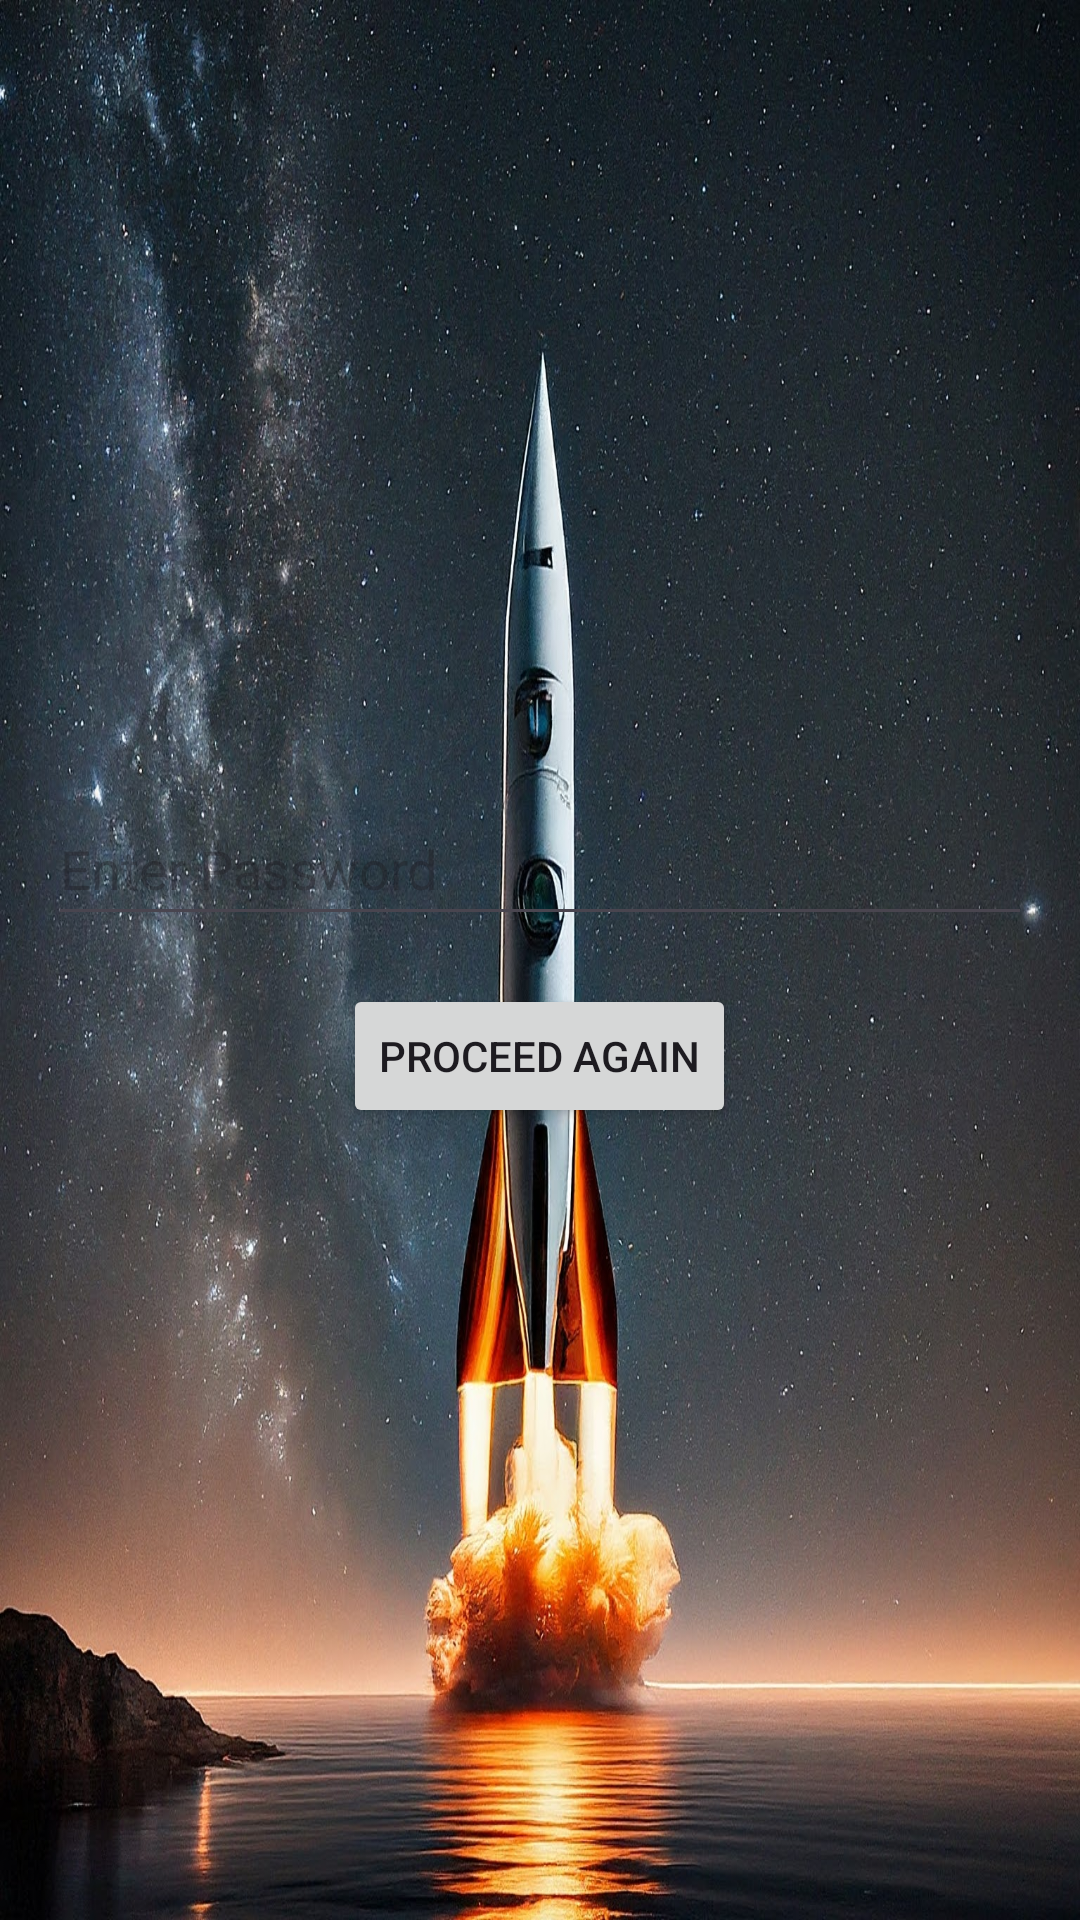

This screen was rendered from an Android layout file. Write that file and the resources it references.
<!-- AndroidManifest.xml: application theme Theme.HLA -->
<!-- res/layout/activity_special_purpose2.xml -->
<?xml version="1.0" encoding="utf-8"?>
<androidx.constraintlayout.widget.ConstraintLayout xmlns:android="http://schemas.android.com/apk/res/android"
    xmlns:app="http://schemas.android.com/apk/res-auto"
    xmlns:tools="http://schemas.android.com/tools"
    android:id="@+id/main"
    android:layout_width="match_parent"
    android:layout_height="match_parent"
    tools:context=".SpecialPurpose2">

    <LinearLayout
        android:layout_width="match_parent"
    android:layout_height="match_parent"
    android:orientation="vertical"
        android:background="@drawable/backmain2"
    android:padding="16dp"
    android:gravity="center">

        <EditText
            android:id="@+id/passwordEditText"
            android:layout_width="match_parent"
            android:layout_height="wrap_content"
            android:layout_marginBottom="16dp"
            android:hint="Enter Password"
            android:inputType="textPassword"
            android:minHeight="48dp"
            android:textColor="#FFFFFF" />

    <Button
        android:id="@+id/proceedButton"
        android:layout_width="wrap_content"
        android:layout_height="wrap_content"
        android:text="Proceed Again"/>
</LinearLayout>


</androidx.constraintlayout.widget.ConstraintLayout>
<!-- resources referenced by this layout -->
<resources>
  <!-- drawable backmain2: jpeg bitmap (drawable, 425378 bytes) -->
  <style name="Theme.HLA" parent="Base.Theme.HLA" />
  <style name="Base.Theme.HLA" parent="Theme.Material3.DayNight.NoActionBar">
          
          
      </style>
</resources>
